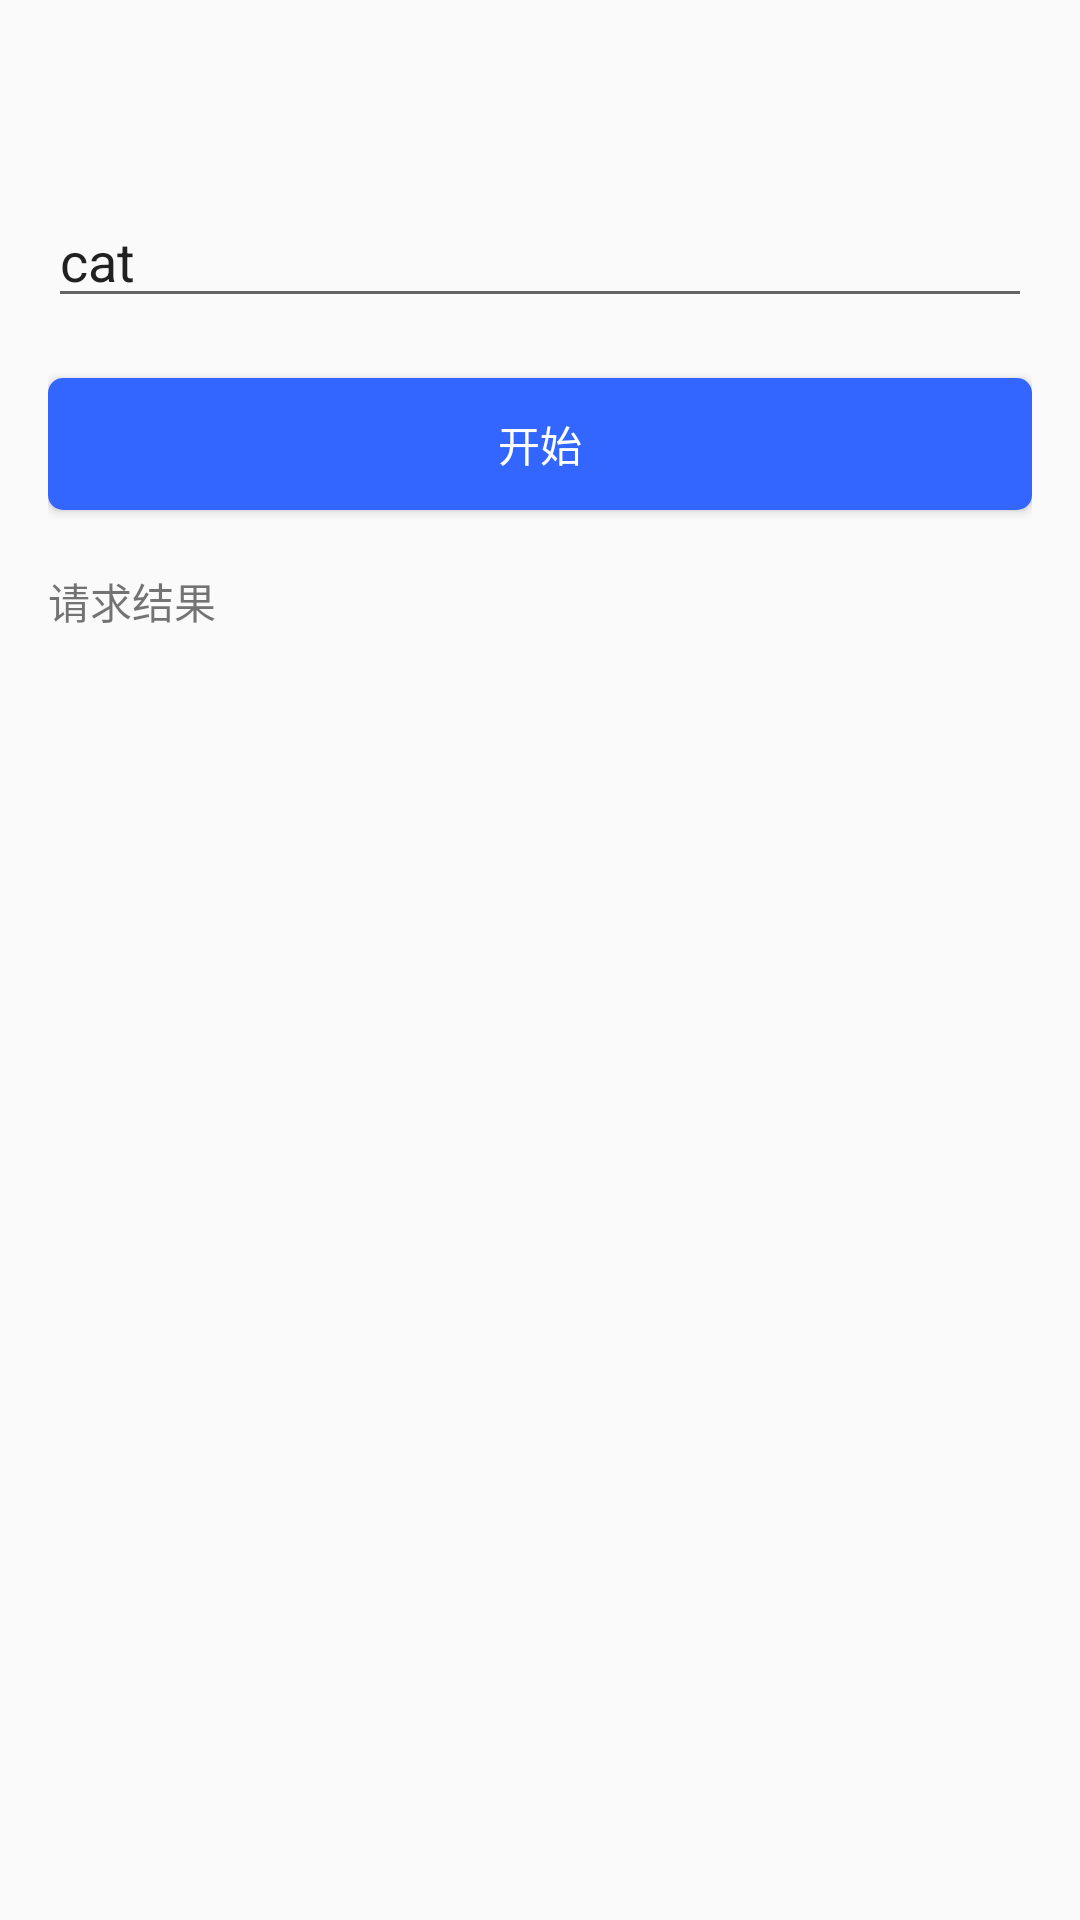

Layout XML and referenced resources for this Android screen:
<!-- AndroidManifest.xml: application theme AppTheme -->
<!-- res/layout/activity_ea.xml -->
<?xml version="1.0" encoding="utf-8"?>
<LinearLayout xmlns:android="http://schemas.android.com/apk/res/android"
    android:layout_width="match_parent"
    android:layout_height="match_parent"
    android:orientation="vertical"
    android:padding="16dp">

    <EditText
        android:id="@+id/et_input"
        android:layout_width="match_parent"
        android:layout_height="40dp"
        android:singleLine="true"
        android:hint="@string/ea_hint"
        android:text="cat"
        android:layout_marginTop="50dp"/>

    <Button
        android:id="@+id/btn_start"
        android:layout_width="match_parent"
        android:layout_height="44dp"
        android:text="@string/start"
        android:textColor="@android:color/white"
        android:layout_marginTop="20dp"
        android:background="@drawable/selector_send_bg"/>
    <TextView
        android:layout_width="match_parent"
        android:layout_height="wrap_content"
        android:text="@string/results"
        android:layout_marginTop="20dp"/>

    <TextView
        android:id="@+id/tv_result"
        android:layout_width="match_parent"
        android:layout_height="wrap_content"
        android:textColor="@android:color/black"/>

</LinearLayout>
<!-- resources referenced by this layout -->
<resources>
  <!-- drawable selector_send_bg (drawable) -->
  <?xml version="1.0" encoding="utf-8"?>
  <selector xmlns:android="http://schemas.android.com/apk/res/android">
      <item android:state_pressed="false">
          <shape android:shape="rectangle">
              <solid android:color="@color/colorPrimaryDark"></solid>
              <corners android:radius="5dp"></corners>
          </shape>
      </item>
      <item android:state_pressed="true">
          <shape android:shape="rectangle">
              <solid android:color="@color/colorPrimary_half"></solid>
              <corners android:radius="5dp"></corners>
          </shape>
      </item>
  </selector>
  <string name="results">请求结果</string>
  <string name="start">开始</string>
  <style name="AppTheme" parent="Theme.AppCompat.Light.DarkActionBar">
          
          <item name="colorPrimary">@color/colorPrimary</item>
          <item name="colorPrimaryDark">@color/colorPrimaryDark</item>
          <item name="colorAccent">@color/colorAccent</item>
      </style>
  <color name="colorPrimaryDark">#3366FF</color>
  <color name="colorPrimary_half">#3388FF</color>
  <color name="colorPrimary">#3366FF</color>
  <color name="colorAccent">#D81B60</color>
</resources>
